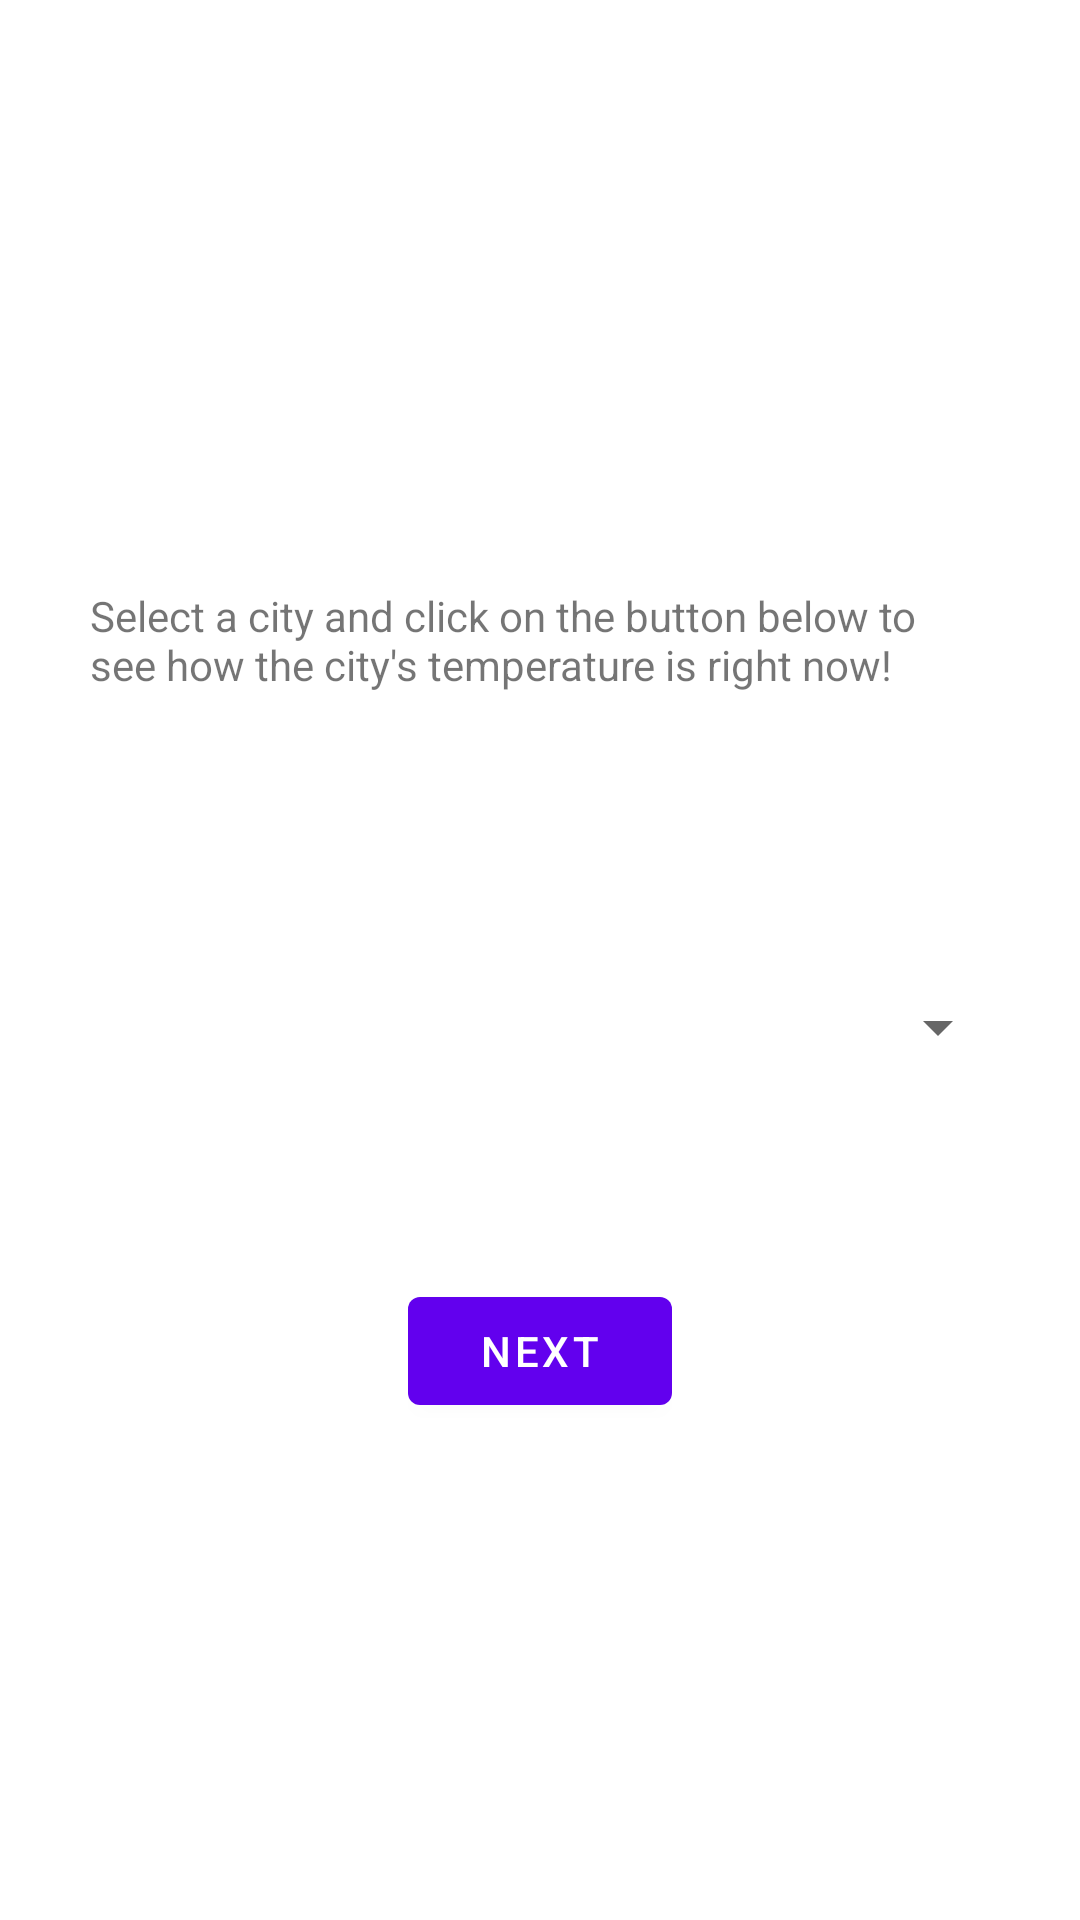

Reconstruct the res/layout file that produces this screen, plus the resources it refers to.
<!-- AndroidManifest.xml: application theme Theme.DemoWeatherApp -->
<!-- res/layout/fragment_first.xml -->
<?xml version="1.0" encoding="utf-8"?>
<androidx.constraintlayout.widget.ConstraintLayout xmlns:android="http://schemas.android.com/apk/res/android"
    xmlns:app="http://schemas.android.com/apk/res-auto"
    android:layout_width="match_parent"
    android:layout_height="match_parent">

    <TextView
        android:id="@+id/textview_first"
        android:layout_width="wrap_content"
        android:layout_height="wrap_content"
        android:padding="30dp"
        android:text="@string/hello_first_fragment"
        app:layout_constraintBottom_toTopOf="@id/buttons_box"
        app:layout_constraintEnd_toEndOf="parent"
        app:layout_constraintStart_toStartOf="parent"
        app:layout_constraintTop_toTopOf="parent" />

    <LinearLayout
        android:id="@+id/buttons_box"
        android:layout_width="wrap_content"
        android:layout_height="wrap_content"
        android:orientation="horizontal"
        app:layout_constraintBottom_toBottomOf="parent"
        app:layout_constraintEnd_toEndOf="parent"
        app:layout_constraintStart_toStartOf="parent"
        app:layout_constraintTop_toBottomOf="@id/textview_first">

        <Button
            android:id="@+id/button_first"
            android:layout_width="wrap_content"
            android:layout_height="wrap_content"
            android:text="@string/next" />

    </LinearLayout>

    <Spinner
        android:id="@+id/city_spinner"
        android:layout_width="313dp"
        android:layout_height="66dp"
        android:layout_marginTop="340dp"
        android:layout_marginBottom="82dp"
        android:contentDescription="@string/city_name"
        android:spinnerMode="dropdown"
        app:layout_constraintBottom_toTopOf="@+id/buttons_box"
        app:layout_constraintEnd_toEndOf="parent"
        app:layout_constraintStart_toStartOf="parent"
        app:layout_constraintTop_toTopOf="parent" />

</androidx.constraintlayout.widget.ConstraintLayout>
<!-- resources referenced by this layout -->
<resources>
  <string name="city_name">City name</string>
  <string name="hello_first_fragment">"Select a city and click on the button below to see how the city's temperature is right now!"</string>
  <string name="next">Next</string>
  <style name="Theme.DemoWeatherApp" parent="Theme.MaterialComponents.DayNight.DarkActionBar">
          
          <item name="colorPrimary">@color/purple_500</item>
          <item name="colorPrimaryVariant">@color/purple_700</item>
          <item name="colorOnPrimary">@color/white</item>
          
          <item name="colorSecondary">@color/teal_200</item>
          <item name="colorSecondaryVariant">@color/teal_700</item>
          <item name="colorOnSecondary">@color/black</item>
          
          <item name="android:statusBarColor">?attr/colorPrimaryVariant</item>
          
      </style>
  <!-- not gathered from this repository: default colours our renderer supplied (Android Studio template values) -->
  <color name="purple_500">#FF6200EE</color>
  <color name="purple_700">#FF3700B3</color>
  <color name="teal_200">#FF03DAC5</color>
  <color name="teal_700">#FF018786</color>
  <color name="black">#FF000000</color>
  <color name="white">#FFFFFFFF</color>
</resources>
